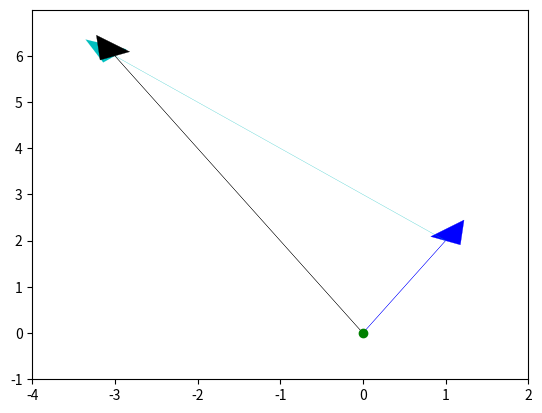

Write the Python code that produced this figure. (Note: this script raises an exception after producing the figure.)
print (2+3)
print (4-9)
print (2.2*7.45)
print (4/5)
print(4**3)
print(3%2, -9%4)
print (16/7)
print (12^1)
print (3/4)
print (4/2)
print (2+0.5)
print(0.3+0.3+0.3)
import numpy as np
import matplotlib.pyplot as plt
a = np.array([1, 2])
b = np.array([-4, 4])
c = a + b
ax = plt.axes()

ax.plot(0,0, 'og')
ax.arrow(0,0, *a, color='b', linewidth=0.2, head_width=0.4, head_length=0.5)
ax.arrow(a[0],a[1], *b, color='c', linestyle='dotted', linewidth=0.2, head_width=0.4, head_length=0.5)
ax.arrow(0,0, *c, color='k', linewidth=0.2, head_width=0.4, head_length=0.5)
plt.xlim(-4,2)
plt.ylim(-1,7)
yticks = np.arange(-1,7)
ax.set_yticks(yticks)
plt.grid(b=True, which='major')
plt.show()

type('2')
type(2)
type(2.0)
type(2)
type(4.2)
int(20.2)
float(40)